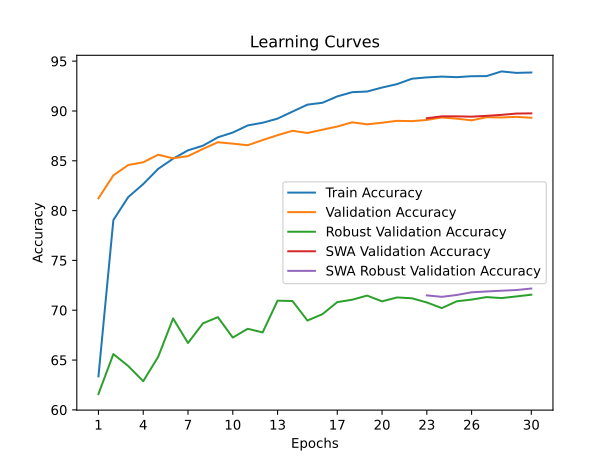

The data file committed next to this chart (first rows):
time; train_accuracy; train_loss; valid_accuracy; valid_loss; valid_accuracy_robust; valid_accuracy_swa; valid_accuracy_robust_swa
210,7815; 63,3620; 2,0752; 81,2300; 1,3654; 61,5931; 81,2300; 61,5931
419,9410; 79,0520; 1,4685; 83,5400; 1,2891; 65,6000; 83,5400; 65,6000
627,7866; 81,3640; 1,3830; 84,5800; 1,2508; 64,3931; 84,5800; 64,3931
833,1565; 82,6620; 1,3311; 84,8500; 1,2293; 62,8759; 84,8500; 62,8759
1036,5275; 84,1880; 1,2844; 85,6100; 1,2005; 65,3172; 85,6100; 65,3172
1243,5772; 85,2100; 1,2549; 85,2500; 1,2103; 69,1724; 85,2500; 69,1724
1450,7806; 86,0540; 1,2199; 85,4700; 1,1999; 66,7103; 85,4700; 66,7103
1673,9846; 86,5140; 1,2001; 86,1900; 1,1840; 68,6828; 86,1900; 68,6828
1943,2040; 87,3580; 1,1712; 86,8600; 1,1610; 69,3034; 86,8600; 69,3034
2200,4183; 87,8360; 1,1566; 86,7200; 1,1585; 67,2552; 86,7200; 67,2552
2471,5818; 88,5480; 1,1369; 86,5600; 1,1678; 68,1379; 86,5600; 68,1379
2746,3406; 88,8200; 1,1242; 87,0800; 1,1547; 67,7724; 87,0800; 67,7724
2989,2684; 89,2340; 1,1112; 87,5700; 1,1372; 70,9586; 87,5700; 70,9586
3253,0431; 89,9400; 1,0916; 88,0100; 1,1285; 70,9241; 88,0100; 70,9241
3513,7792; 90,6360; 1,0696; 87,7900; 1,1306; 68,9655; 87,7900; 68,9655
3777,8537; 90,8220; 1,0632; 88,1200; 1,1302; 69,6000; 88,1200; 69,6000
4014,2138; 91,4640; 1,0396; 88,4400; 1,1305; 70,8138; 88,4400; 70,8138
4281,0915; 91,8880; 1,0316; 88,8600; 1,1115; 71,0552; 88,8600; 71,0552
4539,1299; 91,9520; 1,0235; 88,6600; 1,1153; 71,4690; 88,6600; 71,4690
4789,2583; 92,3520; 1,0102; 88,8200; 1,1170; 70,8897; 88,8200; 70,8897
5090,9520; 92,6940; 1,0040; 89,0100; 1,1055; 71,2828; 89,0100; 71,2828
5457,4988; 93,2380; 0,9901; 88,9800; 1,1067; 71,2000; 88,9800; 71,2000
5741,2247; 93,3720; 0,9853; 89,1000; 1,1073; 70,7793; 89,2700; 71,4897
6039,2187; 93,4500; 0,9810; 89,3500; 1,1033; 70,2138; 89,4600; 71,3448
6433,9074; 93,3940; 0,9812; 89,2300; 1,0965; 70,8966; 89,4600; 71,5310
6913,8493; 93,4900; 0,9791; 89,0600; 1,1058; 71,0690; 89,4300; 71,8000
7386,1259; 93,5020; 0,9798; 89,3700; 1,0988; 71,3172; 89,5100; 71,8828
8042,9552; 93,9700; 0,9668; 89,3500; 1,1026; 71,2207; 89,6100; 71,9586
8697,0697; 93,8240; 0,9688; 89,4100; 1,1029; 71,3862; 89,7400; 72,0276
8973,1489; 93,8620; 0,9655; 89,3200; 1,1112; 71,5586; 89,7600; 72,1793
